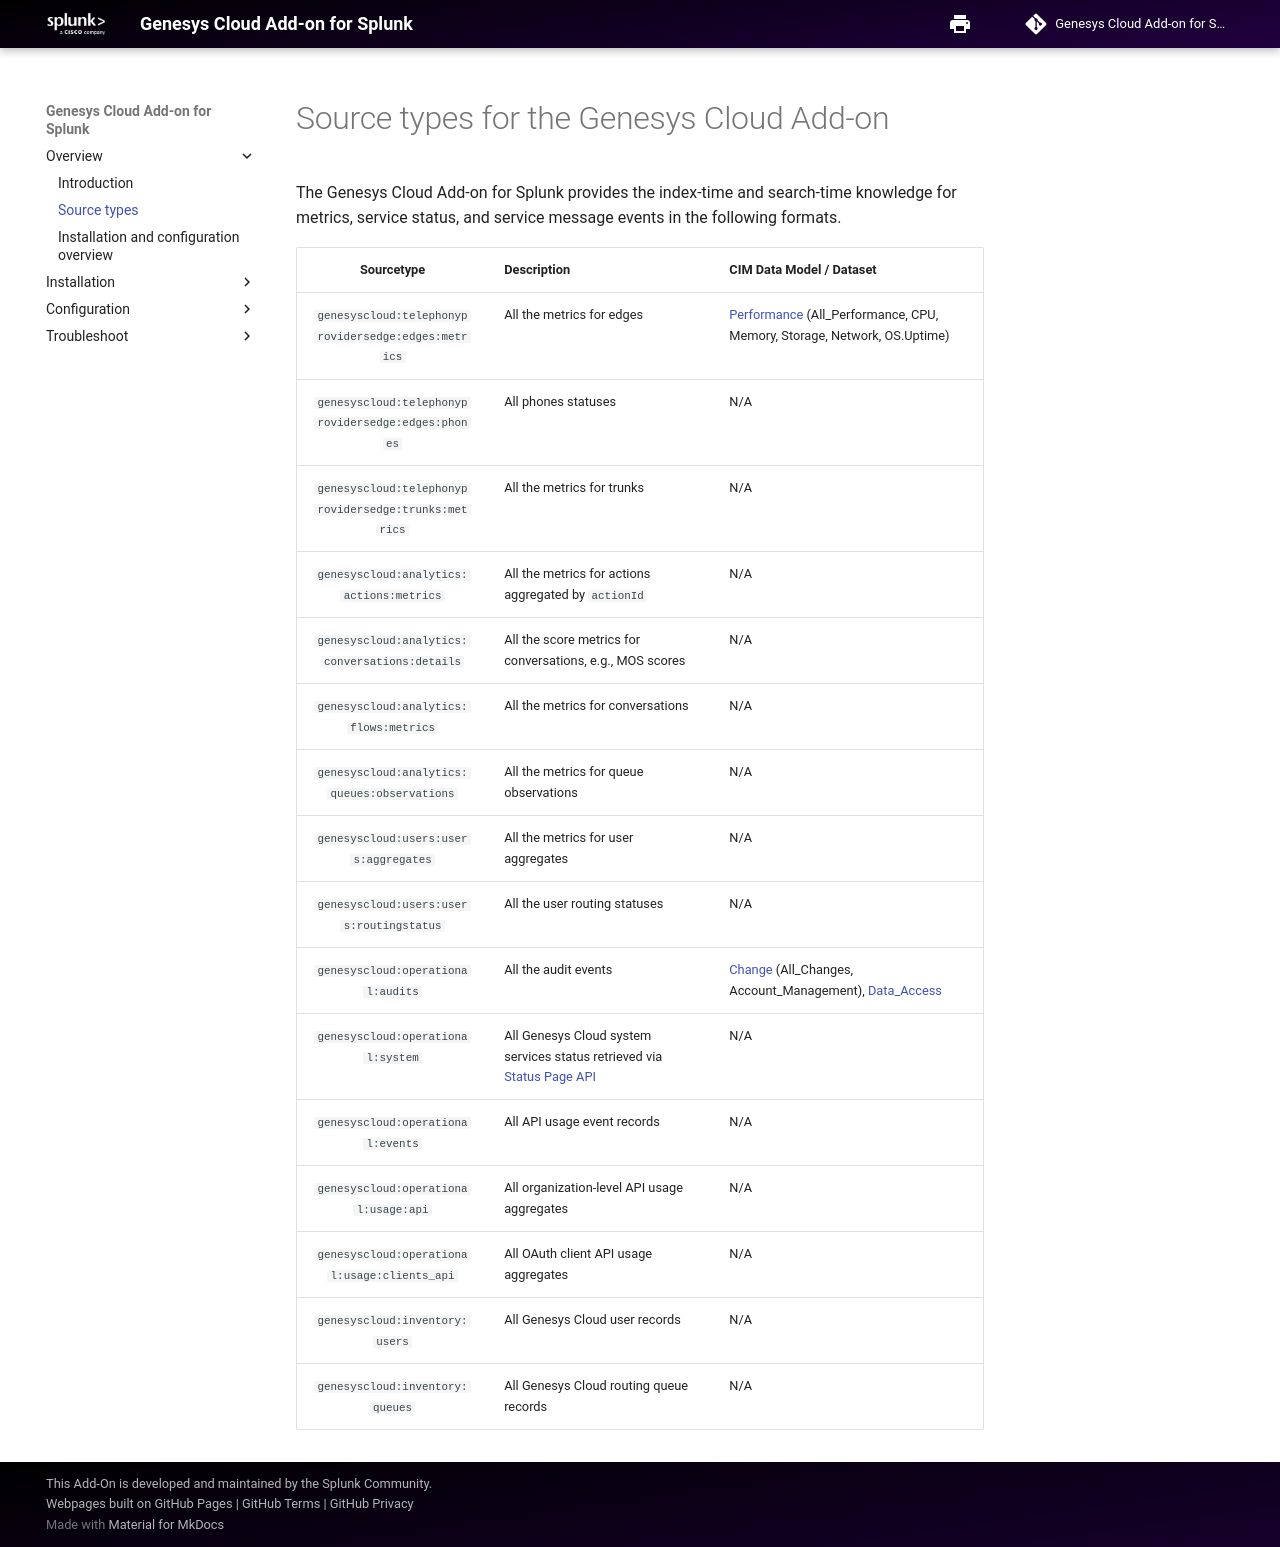

repository: splunk/genesys_cloud_ta · page: Sourcetypes/index.html · generator: mkdocs

# Source types for the Genesys Cloud Add-on

The Genesys Cloud Add-on for Splunk provides the index-time and search-time knowledge for metrics, service status, and service message events in the following formats.

| Sourcetype | Description | CIM Data Model / Dataset |
|:---:|---|---|
| `genesyscloud:telephonyprovidersedge:edges:metrics`  | All the metrics for edges  | [Performance](https://docs.splunk.com/Documentation/CIM/5.0.0/User/Performance) (All_Performance, CPU, Memory, Storage, Network, OS.Uptime) |
| `genesyscloud:telephonyprovidersedge:edges:phones`  | All phones statuses  | N/A |
| `genesyscloud:telephonyprovidersedge:trunks:metrics` | All the metrics for trunks | N/A |
| `genesyscloud:analytics:actions:metrics` | All the metrics for actions aggregated by `actionId` | N/A |
| `genesyscloud:analytics:conversations:details` | All the score metrics for conversations, e.g., MOS scores | N/A |
| `genesyscloud:analytics:flows:metrics` | All the metrics for conversations | N/A |
| `genesyscloud:analytics:queues:observations` | All the metrics for queue observations | N/A |
| `genesyscloud:users:users:aggregates` | All the metrics for user aggregates | N/A |
| `genesyscloud:users:users:routingstatus` | All the user routing statuses | N/A |
| `genesyscloud:operational:audits` | All the audit events | [Change](https://docs.splunk.com/Documentation/CIM/5.0.0/User/Change) (All_Changes, Account_Management), [Data_Access](https://docs.splunk.com/Documentation/CIM/5.0.0/User/DataAccess) |
| `genesyscloud:operational:system` | All Genesys Cloud system services status retrieved via [Status Page API](https://metastatuspage.com/api#summary) | N/A |
| `genesyscloud:operational:events` | All API usage event records | N/A |
| `genesyscloud:operational:usage:api` | All organization-level API usage aggregates | N/A |
| `genesyscloud:operational:usage:clients_api` | All OAuth client API usage aggregates | N/A |
| `genesyscloud:inventory:users` | All Genesys Cloud user records | N/A |
| `genesyscloud:inventory:queues` | All Genesys Cloud routing queue records | N/A |
